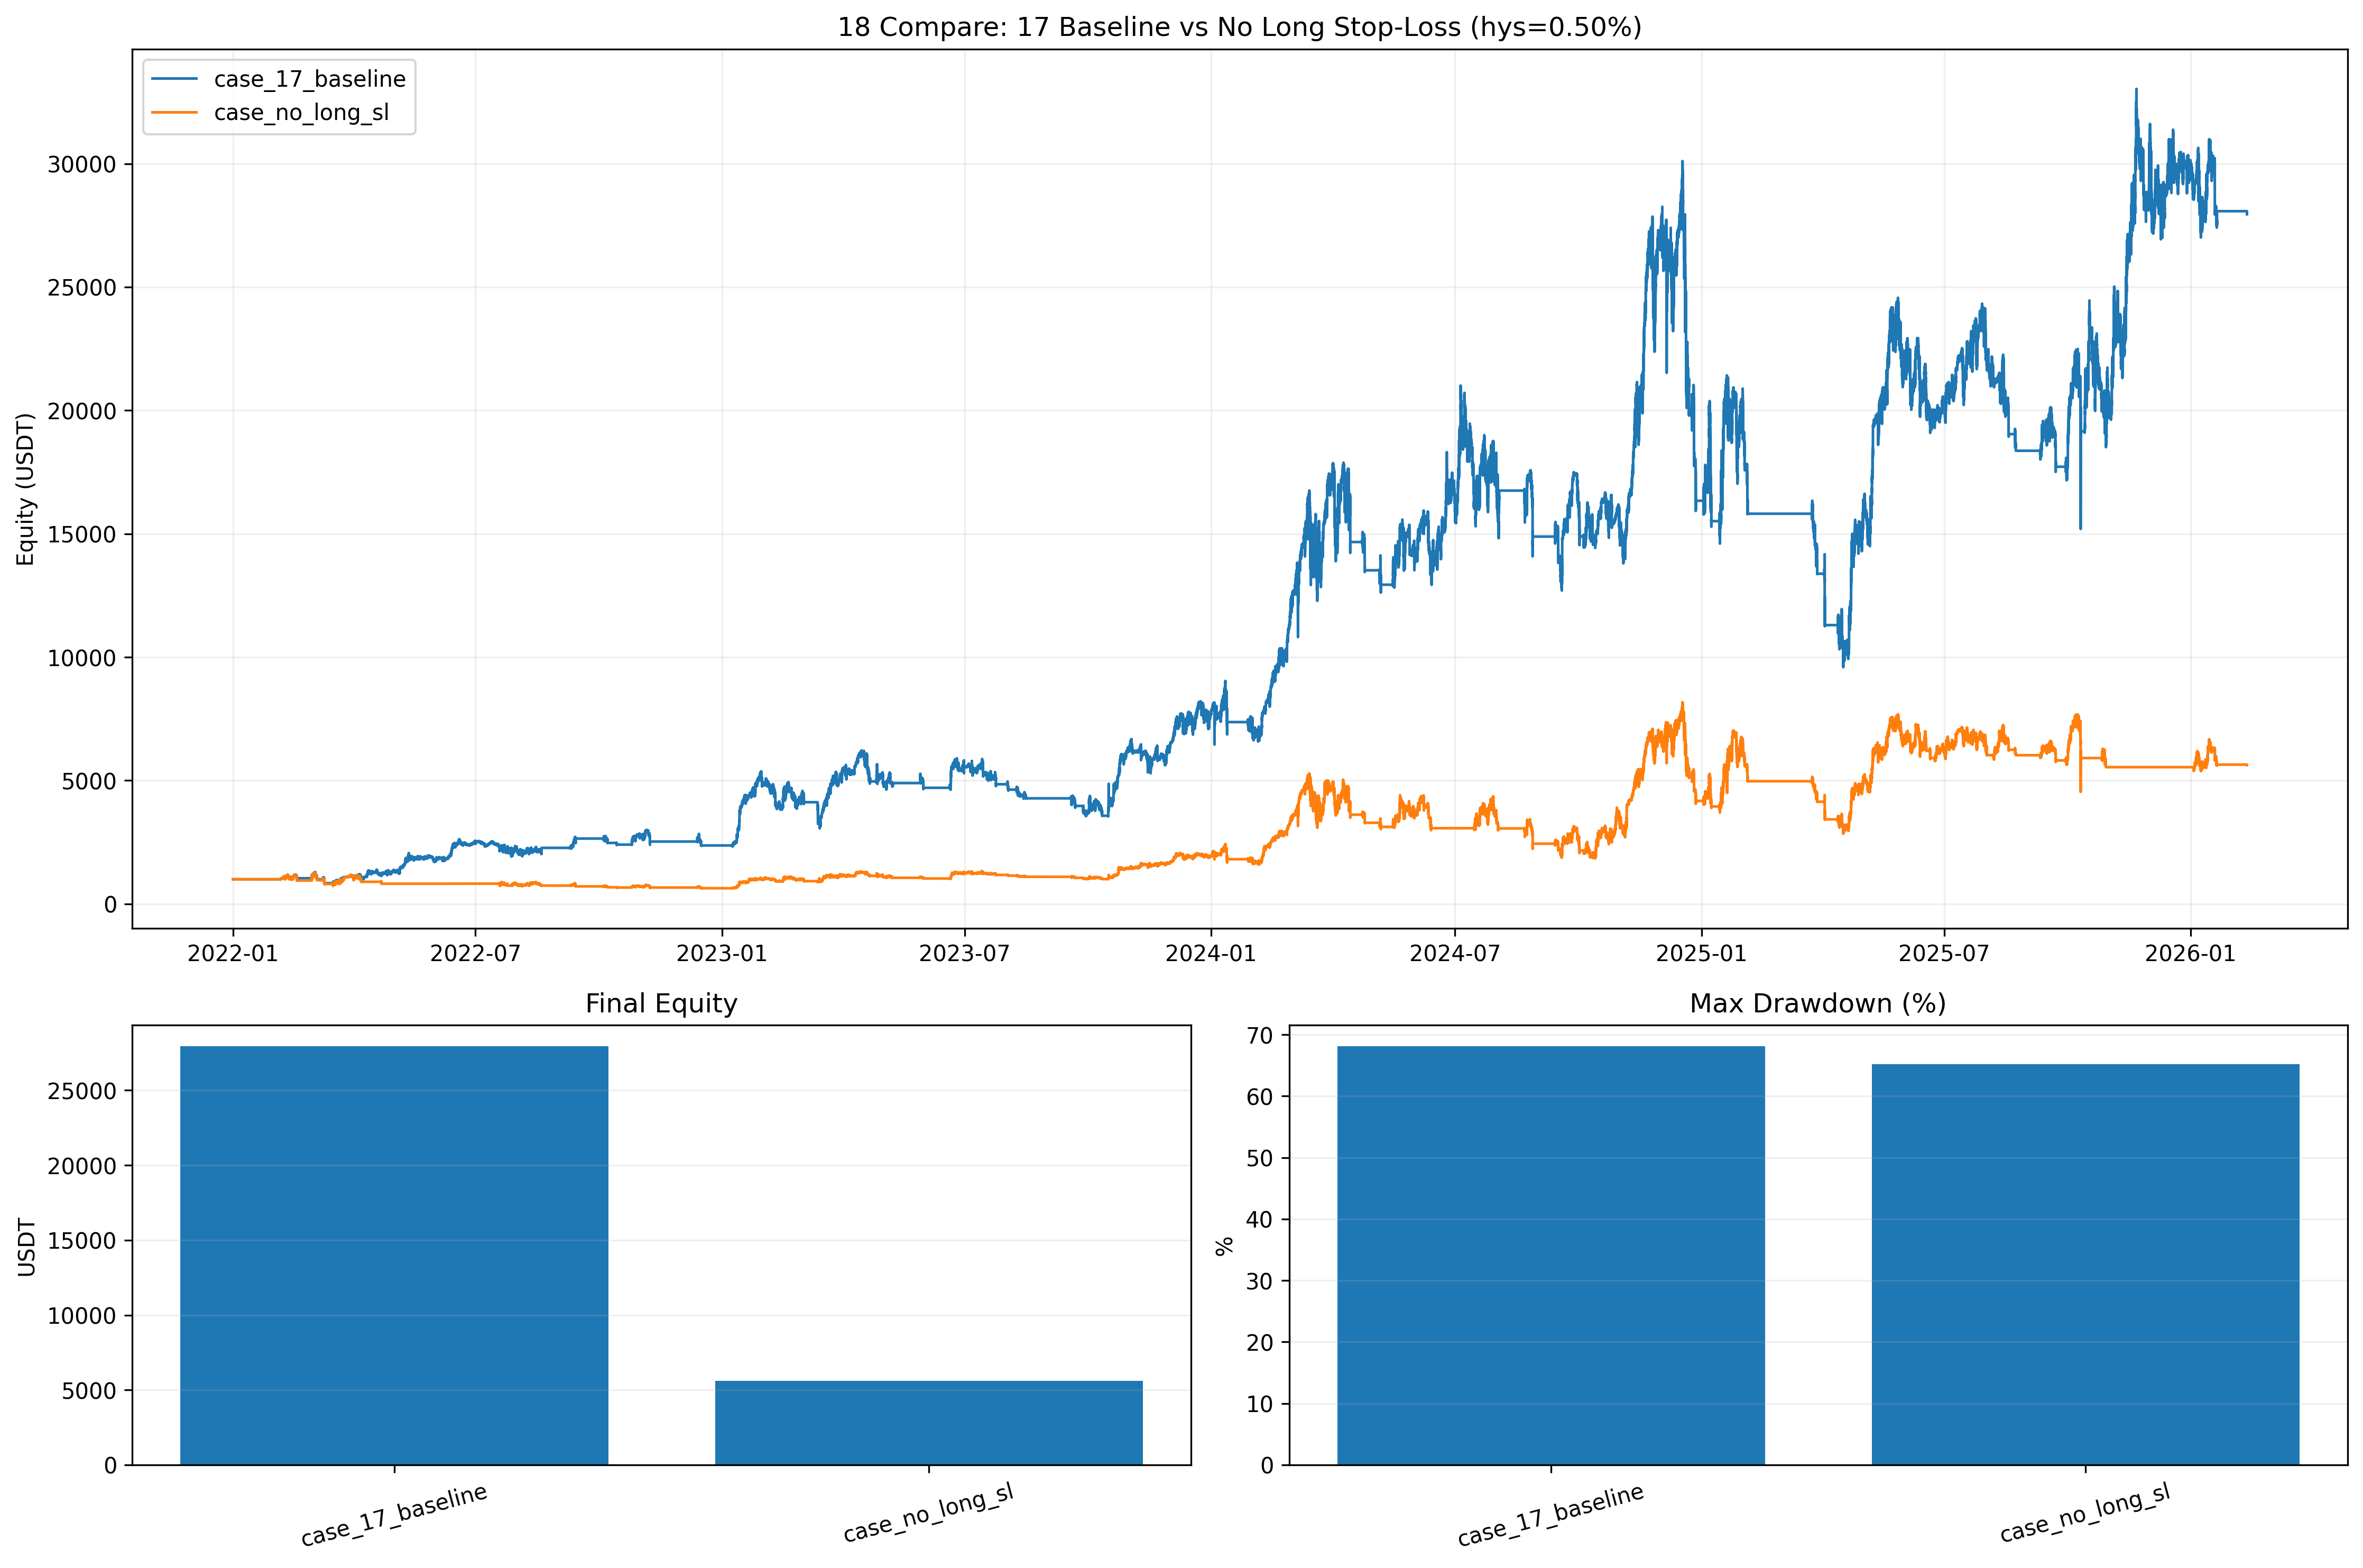

Recreate this plot in Python.
from __future__ import annotations

import importlib.util
import sys
from dataclasses import dataclass
from pathlib import Path

import matplotlib.pyplot as plt
import numpy as np
import pandas as pd


BASE_002_PATH = Path("002_backtest_btcusdt.py")
BASE_04_PATH = Path("04_backtest_btcusdt_mode_compare.py")

PLOT_FILE = Path("18_backtest_btcusdt_hys05_longsl_compare.png")
CSV_FILE = Path("18_backtest_btcusdt_hys05_longsl_compare.csv")
MD_FILE = Path("18_backtest_btcusdt_hys05_longsl_compare.md")

HYSTERESIS_BAND = 0.005


@dataclass(frozen=True)
class CompareCase:
    mode: str
    long_sl_enabled: bool


def load_module(alias: str, path: Path):
    if not path.exists():
        raise FileNotFoundError(f"Missing script: {path}")
    spec = importlib.util.spec_from_file_location(alias, path)
    if spec is None or spec.loader is None:
        raise RuntimeError(f"Cannot load module from: {path}")
    module = importlib.util.module_from_spec(spec)
    sys.modules[alias] = module
    spec.loader.exec_module(module)
    return module


def load_data_no_filter(base_module) -> tuple[pd.DataFrame, pd.DataFrame]:
    periods_1m = [("2022-01-01", "2024-12-31"), ("2025-01-01", base_module.BACKTEST_END)]
    periods_4h = [
        ("2021-07-01", "2021-12-31"),
        ("2022-01-01", "2024-12-31"),
        ("2025-01-01", base_module.BACKTEST_END),
    ]
    df_1m = base_module._load_cached_df(base_module.SYMBOL, "1m", periods_1m).sort_index()
    df_4h = base_module._load_cached_df(base_module.SYMBOL, "4h", periods_4h).sort_index()
    return df_1m, df_4h


def build_case_class(base_module, helper_module, long_sl_enabled: bool):
    _, BaseHedgeCls = helper_module.build_mode_classes(base_module)

    class FixedBase5xHystSingle(BaseHedgeCls):
        hysteresis = float(HYSTERESIS_BAND)
        long_stop_loss_enabled = bool(long_sl_enabled)

        @staticmethod
        def _compute_hysteresis_state(df_4h: pd.DataFrame, hysteresis: float) -> pd.Series:
            states: list[str | float] = []
            prev_state: str | None = None

            for _, row in df_4h.iterrows():
                ema = row["ema200"]
                close = row["close"]

                if pd.isna(ema) or pd.isna(close):
                    states.append(np.nan)
                    continue

                upper = ema * (1.0 + hysteresis)
                lower = ema * (1.0 - hysteresis)

                if close > upper:
                    state = "bullish"
                elif close < lower:
                    state = "bearish"
                else:
                    if prev_state is None:
                        state = "bullish" if close > ema else "bearish"
                    else:
                        state = prev_state

                states.append(state)
                prev_state = state

            return pd.Series(states, index=df_4h.index)

        def _check_stop_loss(self, price, timestamp):
            if not self.long_stop_loss_enabled:
                return
            super()._check_stop_loss(price, timestamp)

        def run(self, df_1m: pd.DataFrame, df_4h: pd.DataFrame, backtest_start_date=None):
            self.capital = self.initial_capital
            self.current_position = None
            self.position_quantity = 0.0
            self.entry_count = 0
            self.skip_count = 0
            self.stop_loss = [0, 0]
            self.last_order_time = -10**9
            self.recent_trade = [0.0, None]
            self.cooldown_time = self.base_cooldown
            self.trades = []
            self.equity_curve = []
            self.current_trend = None
            self.bankrupt = False
            self._reset_hedge()

            out_1m = df_1m.copy()
            out_4h = df_4h.copy()

            if backtest_start_date is not None:
                out_1m = out_1m[out_1m.index >= pd.Timestamp(backtest_start_date)].copy()
            if len(out_1m) == 0:
                return

            out_1m["rsi"] = self.calculate_rsi(out_1m["close"], period=self.rsi_period)
            out_1m["adx"] = self.calculate_adx(out_1m, period=14)

            out_4h["ema200"] = out_4h["close"].ewm(span=200, adjust=False).mean().shift(1)
            out_4h["ema_touch_raw"] = (out_4h["high"] >= out_4h["ema200"]) & (out_4h["low"] <= out_4h["ema200"])
            out_4h["ema_touch_confirmed"] = out_4h["ema_touch_raw"].shift(1).fillna(False)
            out_4h["trend_4h_hyst"] = self._compute_hysteresis_state(out_4h, self.hysteresis)
            out_4h["trend_4h_confirmed"] = out_4h["trend_4h_hyst"].shift(1)

            out_1m["timestamp_4h"] = out_1m.index.floor("4h")
            out_1m["is_new_4h_bucket"] = out_1m["timestamp_4h"] != out_1m["timestamp_4h"].shift(1)
            out_1m = out_1m.merge(
                out_4h[["ema200", "ema_touch_confirmed", "trend_4h_confirmed"]],
                left_on="timestamp_4h",
                right_index=True,
                how="left",
            )
            out_1m.drop("timestamp_4h", axis=1, inplace=True)
            out_1m["ema200"] = out_1m["ema200"].ffill()
            out_1m["ema_touch"] = out_1m["ema_touch_confirmed"].ffill().fillna(False)
            out_1m.drop("ema_touch_confirmed", axis=1, inplace=True)
            out_1m["trend"] = np.where(out_1m["close"] > out_1m["ema200"], "bullish", "bearish")

            for i in range(200, len(out_1m)):
                row = out_1m.iloc[i]
                timestamp = row.name
                price = row["close"]
                rsi = row["rsi"]
                adx = row["adx"]
                trend = row["trend"]
                ema_touch = row["ema_touch"]
                ema_val = row["ema200"]
                confirmed_trend_4h = row["trend_4h_confirmed"]
                is_new_4h_bucket = bool(row["is_new_4h_bucket"])

                if pd.isna(rsi) or pd.isna(adx) or pd.isna(ema_val):
                    continue

                self._check_trend_change(trend, price, timestamp, ema_val)

                current_time = i
                time_since_last = current_time - self.last_order_time
                self._check_stop_loss(price, timestamp)
                self._manage_trend_hedge(confirmed_trend_4h, price, timestamp, is_new_4h_bucket)

                if (not ema_touch) and time_since_last >= self.cooldown_time:
                    if rsi <= self.rsi_oversold and trend == "bullish":
                        self._process_long_entry(price, timestamp, adx, current_time)

                self._check_take_profit(price, timestamp)
                self._record_equity(price, timestamp, ema_val)

            if self.current_position:
                last_price = out_1m["close"].iloc[-1]
                last_timestamp = out_1m.index[-1]
                self._close_position(last_price, last_timestamp, "Final Close")

            if self.hedge_position:
                last_price = out_1m["close"].iloc[-1]
                last_timestamp = out_1m.index[-1]
                self._close_hedge_short(last_price, last_timestamp, "Final Hedge Close")
                self._record_equity(last_price, last_timestamp, float(out_1m["ema200"].iloc[-1]))

    return FixedBase5xHystSingle


def save_plot(equity_curves: dict[str, pd.DataFrame], metrics_df: pd.DataFrame):
    fig = plt.figure(figsize=(15, 10))
    gs = fig.add_gridspec(2, 2, height_ratios=[2, 1])

    ax_eq = fig.add_subplot(gs[0, :])
    ax_eq.set_title("18 Compare: 17 Baseline vs No Long Stop-Loss (hys=0.50%)")
    ax_eq.set_ylabel("Equity (USDT)")
    for mode in metrics_df["mode"].tolist():
        eq = equity_curves.get(mode)
        if eq is None or eq.empty:
            continue
        ax_eq.plot(eq["timestamp"], eq["equity"], linewidth=1.2, label=mode)
    ax_eq.legend(loc="upper left")
    ax_eq.grid(True, alpha=0.2)

    ax_final = fig.add_subplot(gs[1, 0])
    ax_final.set_title("Final Equity")
    ax_final.bar(metrics_df["mode"], metrics_df["final_equity"])
    ax_final.set_ylabel("USDT")
    ax_final.tick_params(axis="x", labelrotation=15)
    ax_final.grid(True, axis="y", alpha=0.2)

    ax_mdd = fig.add_subplot(gs[1, 1])
    ax_mdd.set_title("Max Drawdown (%)")
    ax_mdd.bar(metrics_df["mode"], metrics_df["max_drawdown_pct"])
    ax_mdd.set_ylabel("%")
    ax_mdd.tick_params(axis="x", labelrotation=15)
    ax_mdd.grid(True, axis="y", alpha=0.2)

    plt.tight_layout()
    plt.savefig(PLOT_FILE, dpi=300, bbox_inches="tight")
    plt.close()


def _fmt(v: float, digits: int = 4) -> str:
    if pd.isna(v):
        return "N/A"
    return f"{v:.{digits}f}"


def save_report(metrics_df: pd.DataFrame):
    lines: list[str] = []
    lines.append("# 18 Compare: 17 Baseline vs No Long Stop-Loss")
    lines.append("")
    lines.append("## Objective")
    lines.append("- Compare whether long stop-loss is still useful when trend hedge short is active.")
    lines.append("- Keep same logic as 17: no-lookahead 4h confirmation, raw data, hysteresis 0.50%.")
    lines.append("")
    lines.append("## Cases")
    lines.append("- `case_17_baseline`: same as 17 (long SL enabled).")
    lines.append("- `case_no_long_sl`: long SL disabled, all other rules unchanged.")
    lines.append("")
    lines.append("## Results")
    lines.append("")
    lines.append("| Mode | Long SL | Final Equity | Return % | CAGR % | MDD % | Calmar | Trades | Long/Short | Win Rate % | Profit Factor |")
    lines.append("|---|---|---:|---:|---:|---:|---:|---:|---:|---:|---:|")
    for _, r in metrics_df.iterrows():
        lines.append(
            f"| `{r['mode']}` | `{r['long_sl_enabled']}` | {_fmt(r['final_equity'])} | {_fmt(r['total_return_pct'])} | "
            f"{_fmt(r['cagr_pct'])} | {_fmt(r['max_drawdown_pct'])} | {_fmt(r['calmar_ratio'])} | {int(r['trades'])} | "
            f"{int(r['long_trades'])}/{int(r['short_trades'])} | {_fmt(r['win_rate_pct'])} | {_fmt(r['profit_factor'])} |"
        )

    if len(metrics_df) == 2:
        base = metrics_df.iloc[0]
        alt = metrics_df.iloc[1]
        lines.append("")
        lines.append("## Delta (No Long SL - Baseline)")
        lines.append(f"- Final Equity Delta: `{_fmt(alt['final_equity'] - base['final_equity'])}` USDT")
        lines.append(f"- MDD Delta: `{_fmt(alt['max_drawdown_pct'] - base['max_drawdown_pct'])}` %pt")
        lines.append(f"- Trades Delta: `{int(alt['trades'] - base['trades'])}`")
        lines.append("")
        lines.append("## Interpretation")
        lines.append("- This is a meaningful comparison because only one control variable changes (long stop-loss on/off).")
        lines.append("- If no-long-SL improves return but worsens MDD materially, it means hedge does not fully replace long SL risk control.")
        lines.append("- If no-long-SL improves both return and MDD, then long SL may be unnecessary under this specific hedge design.")

    lines.append("")
    lines.append("## Output Files")
    lines.append(f"- plot: `{PLOT_FILE}`")
    lines.append(f"- metrics: `{CSV_FILE}`")

    MD_FILE.write_text("\n".join(lines), encoding="utf-8")


def run():
    base_module = load_module("m002_18", BASE_002_PATH)
    helper_module = load_module("m04_18", BASE_04_PATH)

    df_1m, df_4h = load_data_no_filter(base_module)
    df_1m = df_1m[(df_1m.index >= base_module.BACKTEST_START) & (df_1m.index <= base_module.BACKTEST_END)].copy()

    cases = [
        CompareCase(mode="case_17_baseline", long_sl_enabled=True),
        CompareCase(mode="case_no_long_sl", long_sl_enabled=False),
    ]

    rows = []
    equity_map: dict[str, pd.DataFrame] = {}

    for case in cases:
        cls = build_case_class(base_module, helper_module, case.long_sl_enabled)
        bt = cls(
            symbol=base_module.SYMBOL,
            initial_capital=base_module.INITIAL_CAPITAL,
            commission=base_module.COMMISSION,
            entry_scale=base_module.ENTRY_SCALE,
        )
        helper_module.configure_baseline_params(bt)
        bt.run(df_1m, df_4h, backtest_start_date=base_module.BACKTEST_START)

        metrics = helper_module.calculate_metrics(bt, base_module.INITIAL_CAPITAL)
        metrics["mode"] = case.mode
        metrics["long_sl_enabled"] = "on" if case.long_sl_enabled else "off"
        rows.append(metrics)

        eq = pd.DataFrame(bt.equity_curve)
        if not eq.empty:
            eq["timestamp"] = pd.to_datetime(eq["timestamp"])
            equity_map[case.mode] = eq[["timestamp", "equity"]].copy()
        else:
            equity_map[case.mode] = pd.DataFrame(columns=["timestamp", "equity"])

    metrics_df = pd.DataFrame(rows)
    mode_order = ["case_17_baseline", "case_no_long_sl"]
    metrics_df["mode"] = pd.Categorical(metrics_df["mode"], categories=mode_order, ordered=True)
    metrics_df = metrics_df.sort_values("mode").reset_index(drop=True)
    metrics_df["mode"] = metrics_df["mode"].astype(str)

    save_plot(equity_map, metrics_df)
    metrics_df.to_csv(CSV_FILE, index=False)
    save_report(metrics_df)

    show_cols = [
        "mode",
        "long_sl_enabled",
        "final_equity",
        "total_return_pct",
        "cagr_pct",
        "max_drawdown_pct",
        "calmar_ratio",
        "trades",
        "long_trades",
        "short_trades",
        "win_rate_pct",
        "profit_factor",
    ]
    print(f"saved_plot={PLOT_FILE}")
    print(f"saved_metrics={CSV_FILE}")
    print(f"saved_report={MD_FILE}")
    print(metrics_df[show_cols].to_string(index=False))


if __name__ == "__main__":
    run()
